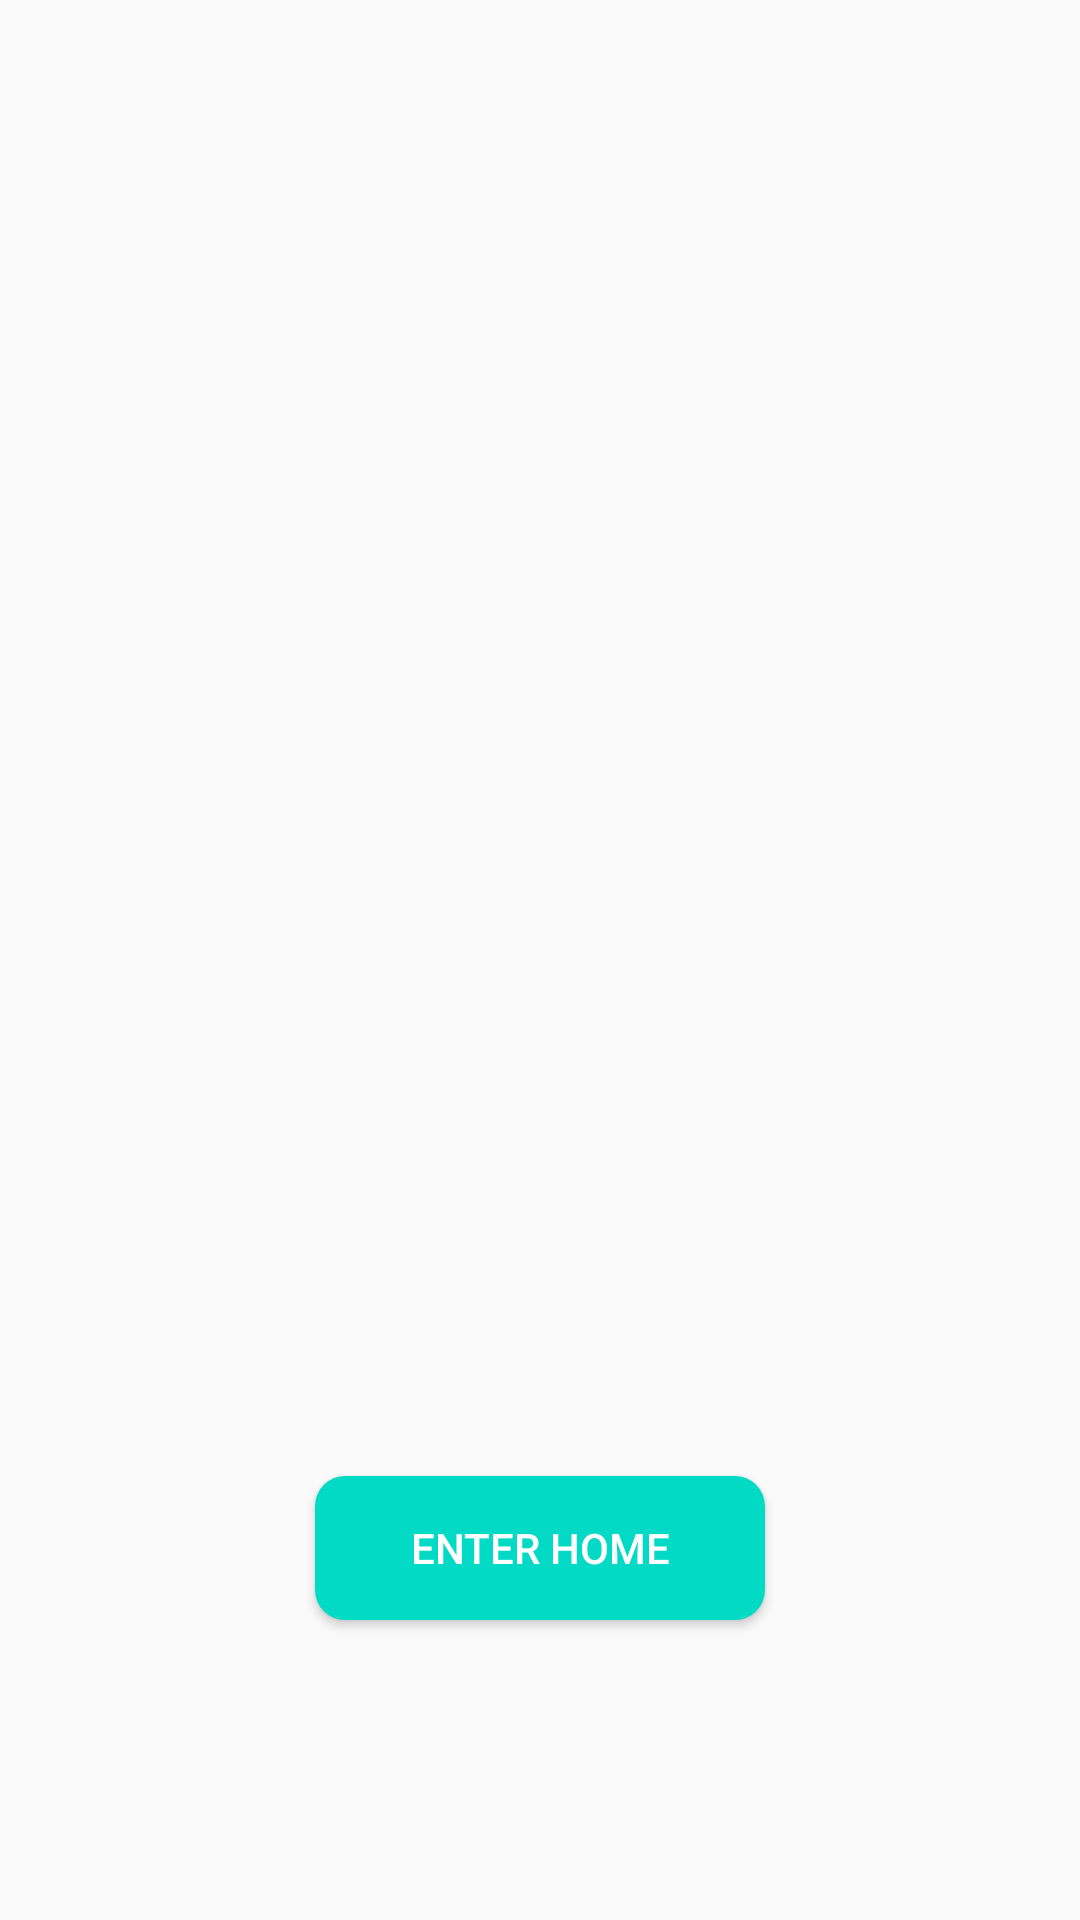

This screen was rendered from an Android layout file. Write that file and the resources it references.
<!-- AndroidManifest.xml: application theme AppTheme -->
<!-- res/layout/activity_guide_pager3.xml -->
<?xml version="1.0" encoding="utf-8"?>
<RelativeLayout xmlns:android="http://schemas.android.com/apk/res/android"
    android:layout_width="match_parent"
    android:layout_height="match_parent">

    <ImageView
        android:layout_width="match_parent"
        android:layout_height="match_parent"
        android:scaleType="centerCrop"
        android:src="@drawable/mm3" />

    <Button
        android:id="@+id/btn_enter"
        android:layout_alignParentBottom="true"
        android:layout_centerHorizontal="true"
        android:layout_marginBottom="100dp"
        android:layout_width="150dp"
        android:textColor="@android:color/white"
        android:layout_height="wrap_content"
        android:background="@drawable/btn_enter"
        android:text="@string/enter"/>
</RelativeLayout>
<!-- resources referenced by this layout -->
<resources>
  <!-- drawable btn_enter (drawable) -->
  <?xml version="1.0" encoding="utf-8"?>
  <selector xmlns:android="http://schemas.android.com/apk/res/android">
      <item android:state_pressed="true">
          <shape>
              <solid android:color="@color/colorAccent" />
              <corners android:radius="10dp" />
          </shape>
      </item>
      <item android:state_pressed="false">
          <shape>
              <solid android:color="@color/colorAccent" />
              <corners android:radius="10dp" />
          </shape>
  
      </item>
  </selector>
  <string name="enter">Enter Home</string>
  <style name="AppTheme" parent="Theme.AppCompat.Light.NoActionBar">
          
          <item name="colorPrimary">@color/colorPrimary</item>
          <item name="colorPrimaryDark">@color/colorPrimary</item>
          <item name="colorAccent">@color/colorAccent</item>
  
          
      </style>
  <!-- not gathered from this repository: default colours our renderer supplied (Android Studio template values) -->
  <color name="colorPrimary">#FF6200EE</color>
  <color name="colorAccent">#FF03DAC5</color>
</resources>
